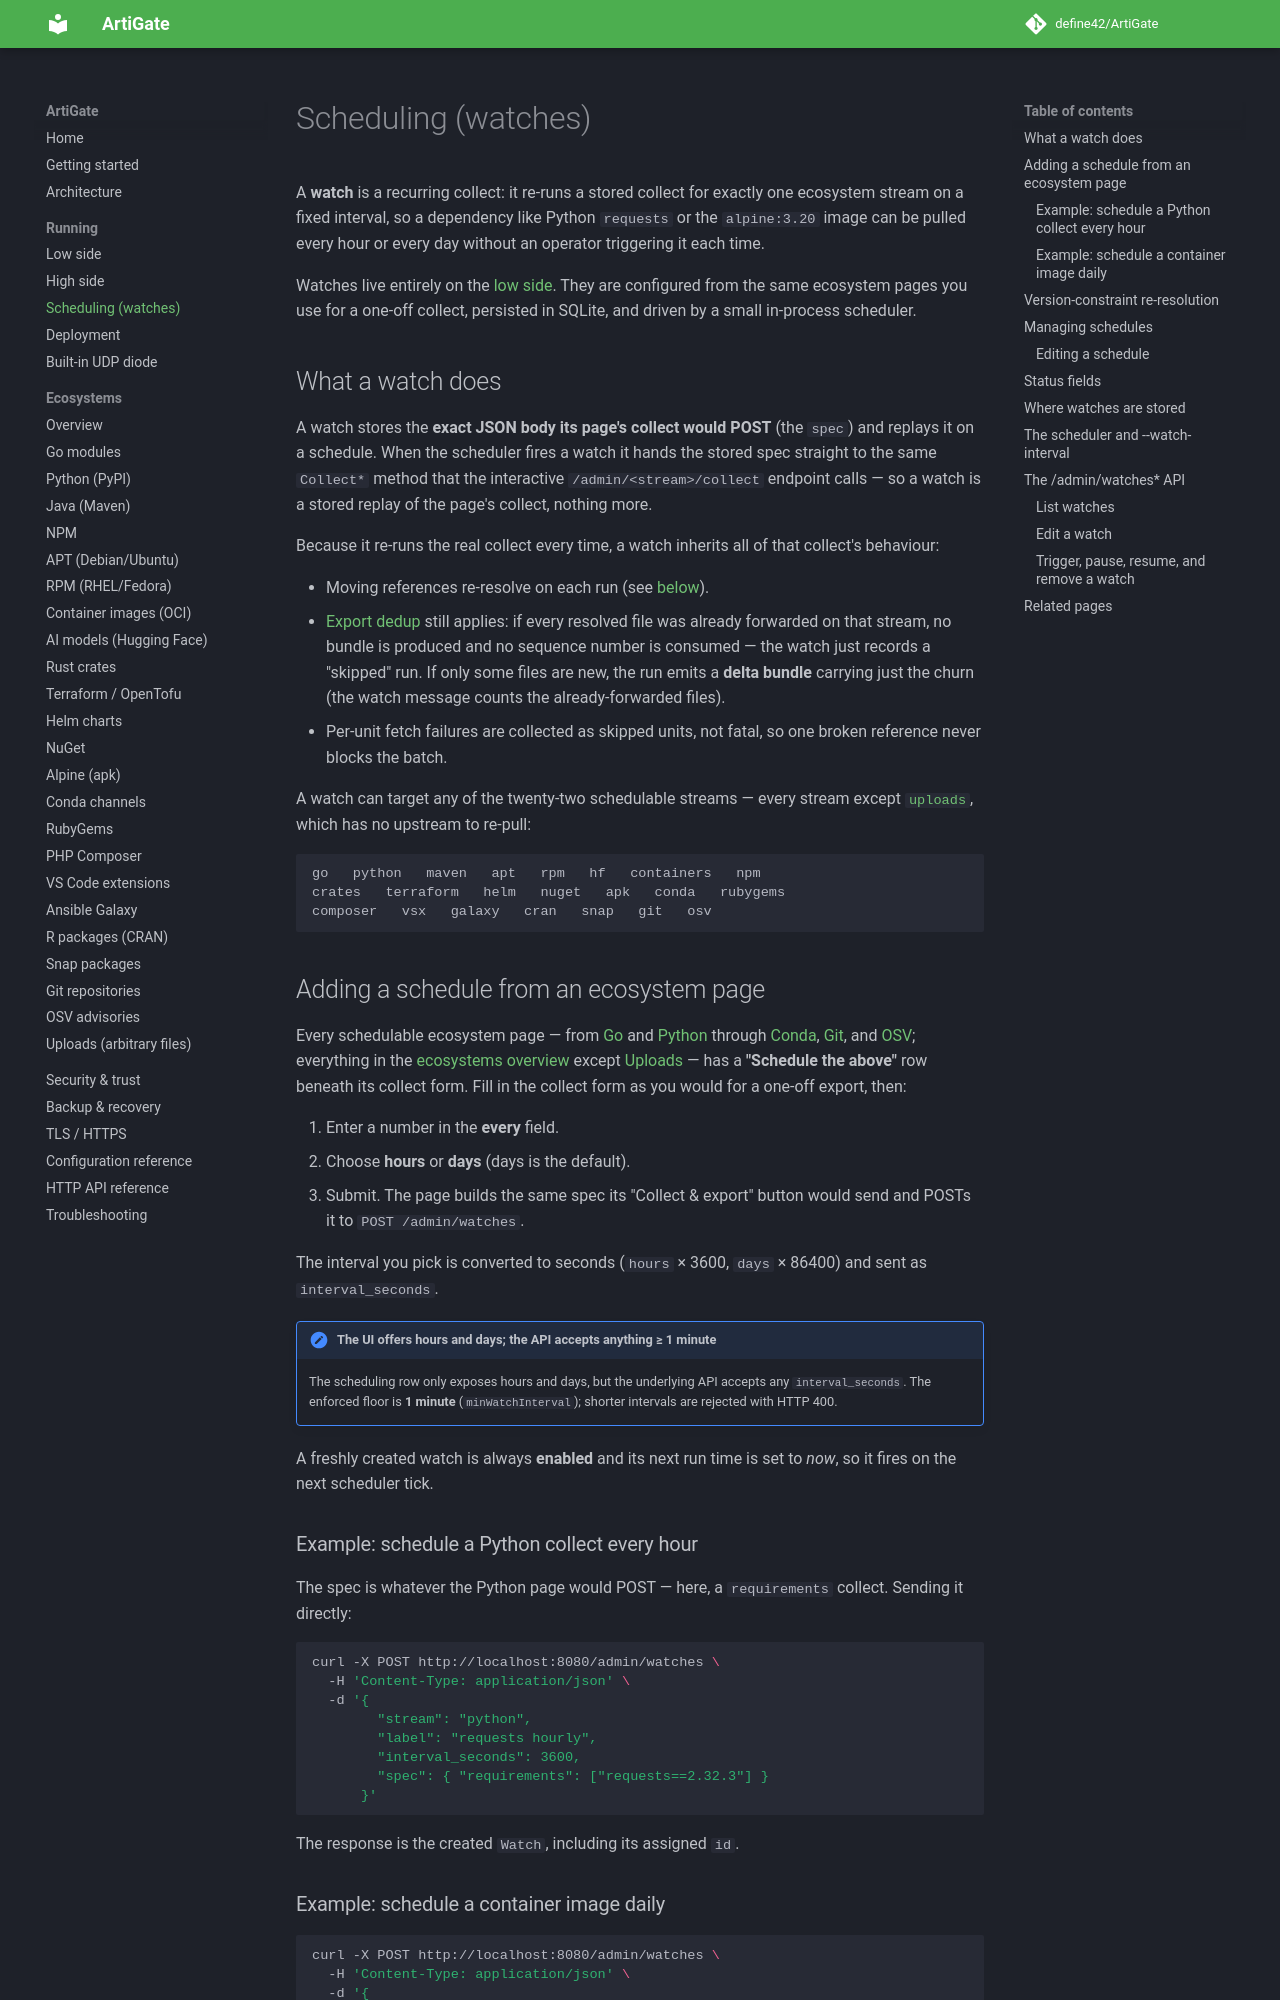

repository: define42/ArtiGate · page: scheduling/index.html · generator: mkdocs

# Scheduling (watches)

A **watch** is a recurring collect: it re-runs a stored collect for exactly one ecosystem stream on a fixed interval, so a dependency like Python `requests` or the `alpine:3.20` image can be pulled every hour or every day without an operator triggering it each time.

Watches live entirely on the [low side](low-side.md). They are configured from the same ecosystem pages you use for a one-off collect, persisted in SQLite, and driven by a small in-process scheduler.

## What a watch does

A watch stores the **exact JSON body its page's collect would POST** (the `spec`) and replays it on a schedule. When the scheduler fires a watch it hands the stored spec straight to the same `Collect*` method that the interactive `/admin/<stream>/collect` endpoint calls — so a watch is a stored replay of the page's collect, nothing more.

Because it re-runs the real collect every time, a watch inherits all of that collect's behaviour:

- Moving references re-resolve on each run (see [below](#version-constraint-re-resolution)).
- [Export dedup](architecture.md#export-deduplication-and-delta-bundles) still applies: if every resolved file was already forwarded on that stream, no bundle is produced and no sequence number is consumed — the watch just records a "skipped" run. If only some files are new, the run emits a **delta bundle** carrying just the churn (the watch message counts the already-forwarded files).
- Per-unit fetch failures are collected as skipped units, not fatal, so one broken reference never blocks the batch.

A watch can target any of the twenty-two schedulable streams — every stream except [`uploads`](ecosystems/uploads.md), which has no upstream to re-pull:

```text
go   python   maven   apt   rpm   hf   containers   npm
crates   terraform   helm   nuget   apk   conda   rubygems
composer   vsx   galaxy   cran   snap   git   osv
```

## Adding a schedule from an ecosystem page

Every schedulable ecosystem page — from [Go](ecosystems/go.md) and [Python](ecosystems/python.md) through [Conda](ecosystems/conda.md), [Git](ecosystems/git.md), and [OSV](ecosystems/osv.md); everything in the [ecosystems overview](ecosystems/index.md) except [Uploads](ecosystems/uploads.md) — has a **"Schedule the above"** row beneath its collect form. Fill in the collect form as you would for a one-off export, then:

1. Enter a number in the **every** field.
2. Choose **hours** or **days** (days is the default).
3. Submit. The page builds the same spec its "Collect & export" button would send and POSTs it to `POST /admin/watches`.

The interval you pick is converted to seconds (`hours` × 3600, `days` × 86400) and sent as `interval_seconds`.

!!! note "The UI offers hours and days; the API accepts anything ≥ 1 minute"
    The scheduling row only exposes hours and days, but the underlying API accepts any `interval_seconds`. The enforced floor is **1 minute** (`minWatchInterval`); shorter intervals are rejected with HTTP 400.

A freshly created watch is always **enabled** and its next run time is set to *now*, so it fires on the next scheduler tick.

### Example: schedule a Python collect every hour

The spec is whatever the Python page would POST — here, a `requirements` collect. Sending it directly:

```bash
curl -X POST http://localhost:8080/admin/watches \
  -H 'Content-Type: application/json' \
  -d '{
        "stream": "python",
        "label": "requests hourly",
        "interval_seconds": 3600,
        "spec": { "requirements": ["requests==2.32.3"] }
      }'
```

The response is the created `Watch`, including its assigned `id`.
